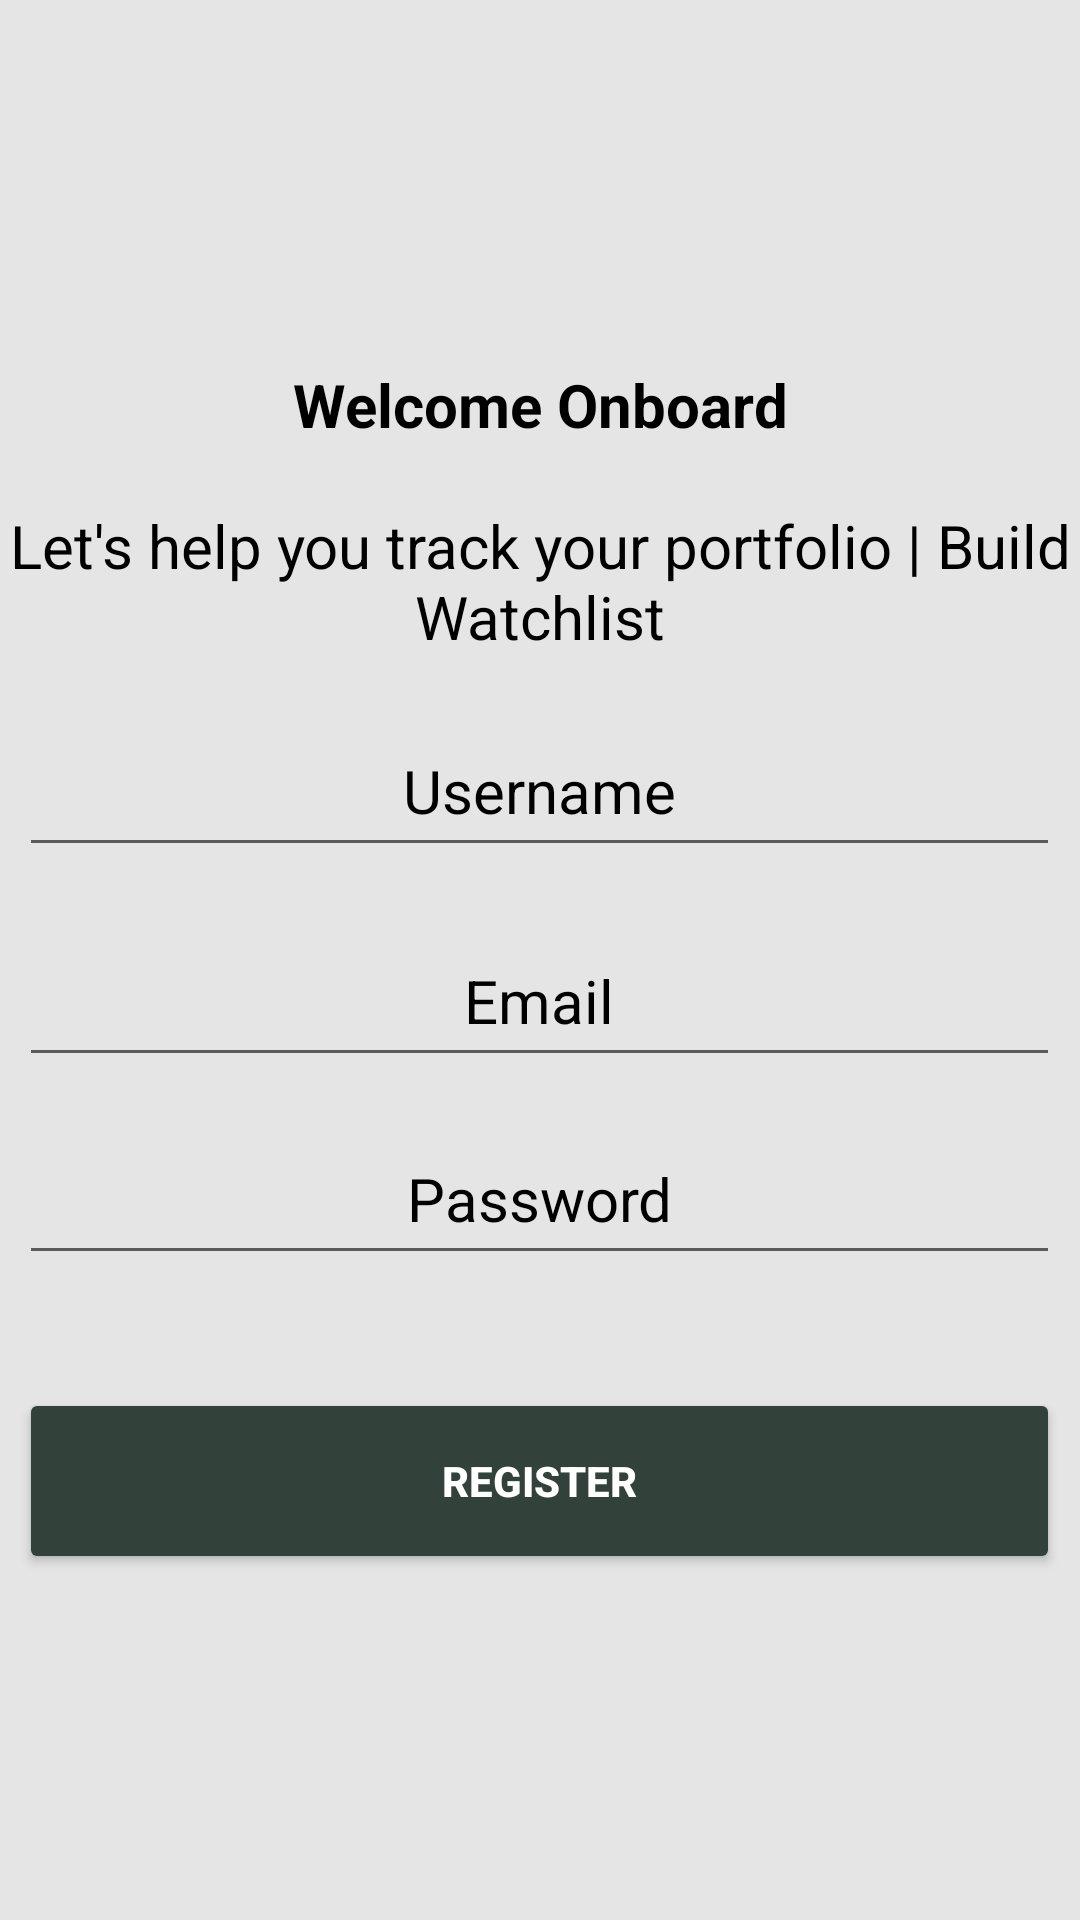

Layout XML and referenced resources for this Android screen:
<!-- AndroidManifest.xml: application theme Theme.StockBeaver -->
<!-- res/layout/registration_activity.xml -->
<?xml version="1.0" encoding="utf-8"?>
<androidx.constraintlayout.widget.ConstraintLayout xmlns:android="http://schemas.android.com/apk/res/android"
    xmlns:app="http://schemas.android.com/apk/res-auto"
    xmlns:tools="http://schemas.android.com/tools"
    android:layout_width="match_parent"
    android:layout_height="match_parent"
    android:background="#E5E5E5"
    android:orientation="vertical">


    <TextView
        android:id="@+id/welcome"
        android:layout_width="match_parent"
        android:layout_height="wrap_content"
        android:text="Welcome Onboard"
        android:textAlignment="center"
        android:textColor="#000000"
        android:textSize="20sp"
        android:textStyle="bold"
        app:layout_constraintBottom_toBottomOf="parent"
        app:layout_constraintEnd_toEndOf="parent"
        app:layout_constraintHorizontal_bias="0.0"
        app:layout_constraintStart_toStartOf="parent"
        app:layout_constraintTop_toTopOf="parent"
        app:layout_constraintVertical_bias="0.198" />

    <TextView
        android:id="@+id/text2"
        android:layout_width="match_parent"
        android:layout_height="wrap_content"
        android:paddingTop="20dp"
        android:text="Let's help you track your portfolio | Build Watchlist"
        android:textAlignment="center"
        android:textColor="#000000"
        android:textSize="20sp"
        app:layout_constraintEnd_toEndOf="@+id/email"
        app:layout_constraintHorizontal_bias="0.0"
        app:layout_constraintStart_toStartOf="@+id/welcome"
        app:layout_constraintTop_toBottomOf="@+id/welcome" />

    <EditText
        android:id="@+id/email"
        android:layout_width="347dp"
        android:layout_height="54dp"
        android:layout_marginTop="16dp"
        android:hint="@string/email"
        android:textAlignment="center"
        android:textColor="#000000"
        android:textColorHint="#000000"
        android:textSize="20sp"
        app:layout_constraintEnd_toEndOf="@+id/text2"
        app:layout_constraintHorizontal_bias="0.492"
        app:layout_constraintStart_toStartOf="@+id/text2"
        app:layout_constraintTop_toBottomOf="@+id/username" />

    <EditText
        android:id="@+id/username"
        android:layout_width="347dp"
        android:layout_height="54dp"
        android:layout_marginTop="16dp"
        android:hint="@string/username"
        android:textAlignment="center"
        android:textColor="#000000"
        android:textColorHint="#000000"
        android:textSize="20sp"
        app:layout_constraintEnd_toEndOf="@+id/email"
        app:layout_constraintHorizontal_bias="0.0"
        app:layout_constraintStart_toStartOf="@+id/email"
        app:layout_constraintTop_toBottomOf="@+id/text2" />

    <EditText
        android:id="@+id/password"
        android:layout_width="347dp"
        android:layout_height="54dp"
        android:layout_marginTop="152dp"
        android:hint="@string/password"
        android:inputType="textPassword"
        android:textAlignment="center"
        android:textColor="#000000"
        android:textColorHint="#000000"
        android:textSize="20sp"
        app:layout_constraintEnd_toEndOf="@+id/email"
        app:layout_constraintHorizontal_bias="0.0"
        app:layout_constraintStart_toStartOf="@+id/username"
        app:layout_constraintTop_toBottomOf="@+id/text2" />

    <Button
        android:id="@+id/register"
        android:layout_width="347dp"
        android:layout_height="62dp"
        android:layout_marginStart="32dp"
        android:layout_marginTop="32dp"
        android:backgroundTint="#32413A"
        android:maxWidth="350dp"
        android:text="@string/register"
        android:textColor="#FFFFFF"
        android:textStyle="bold"
        app:layout_constraintBottom_toBottomOf="parent"
        app:layout_constraintEnd_toEndOf="@+id/password"
        app:layout_constraintHorizontal_bias="1.0"
        app:layout_constraintStart_toStartOf="@+id/password"
        app:layout_constraintTop_toBottomOf="@+id/password"
        app:layout_constraintVertical_bias="0.046" />


</androidx.constraintlayout.widget.ConstraintLayout>
<!-- resources referenced by this layout -->
<resources>
  <string name="email">Email</string>
  <string name="password">Password</string>
  <string name="register">Register</string>
  <string name="username">Username</string>
  <style name="Theme.StockBeaver" parent="Theme.MaterialComponents.DayNight.DarkActionBar">
          
          <item name="colorPrimary">#975F5F</item>
          <item name="colorPrimaryVariant">#975F5F</item>
          <item name="colorOnPrimary">@color/white</item>
          
          <item name="colorSecondary">@color/teal_200</item>
          <item name="colorSecondaryVariant">@color/teal_700</item>
          <item name="colorOnSecondary">@color/black</item>
          
          <item name="android:statusBarColor" tools:targetApi="l">?attr/colorPrimaryVariant</item>
  
          
      </style>
  <!-- not gathered from this repository: default colours our renderer supplied (Android Studio template values) -->
  <color name="teal_200">#FF03DAC5</color>
  <color name="teal_700">#FF018786</color>
  <color name="black">#FF000000</color>
  <color name="white">#FFFFFFFF</color>
</resources>
